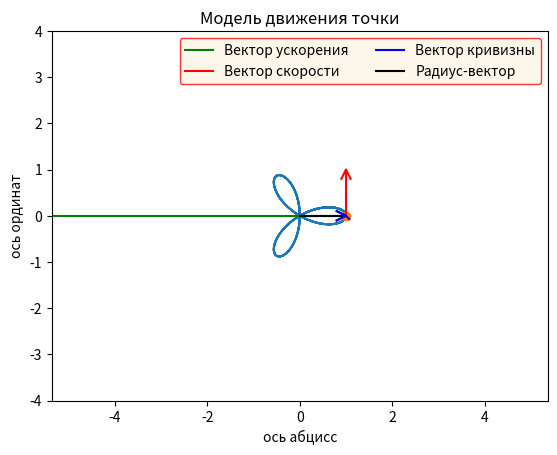

This chart was generated by the following Python code: (Note: this script raises an exception after producing the figure.)
import numpy as np
import matplotlib.pyplot as plt
from matplotlib.animation import FuncAnimation
import sympy as sp
import math

# Var 25: r(t) = cos(3t), phi(t) = t

# Функция поворота на угол альфа
def Rot2D(X, Y, Alpha):
    RX = X*np.cos(Alpha) - Y*np.sin(Alpha)
    RY = X*np.sin(Alpha) + Y*np.cos(Alpha)
    return RX, RY

t = sp.Symbol('t')
phi = t
# Переход их полярных координат в Декартовы координаты
x = sp.cos(3*t)*sp.cos(phi)
y = sp.cos(3*t)*sp.sin(phi)

# Вычисление скорости по x
Vx = sp.diff(x, t)
print(Vx)
# Вычисление скорости по y
Vy = sp.diff(y, t)
print(Vy)

# Вычисление общей скорости
Vmod = sp.sqrt(Vx*Vx+Vy*Vy)

# Вычисление ускорения по x
Wx = sp.diff(Vx, t)
print(Wx)

# Вычисление ускорения по y
Wy = sp.diff(Vy, t)
print(Wy)

# Вычисление общего ускорения
Wmod = sp.sqrt(Wx*Wx+Wy*Wy)
# Вычисление тангенсального ускорения
Wtau = sp.diff(Vmod, t)
# Вычесление радиуса кривизны
rho = (Vmod*Vmod)/sp.sqrt(Wmod*Wmod-Wtau*Wtau)


# Равномерное распределение по массиву тысячи чисел от 0 до 10.
T = np.linspace(0, 10, 1000)
# Заполнение массивов нулями, в соответствии с массивом T
X = np.zeros_like(T)
Y = np.zeros_like(T)
VX = np.zeros_like(T)
VY = np.zeros_like(T)
WY = np.zeros_like(T)
WX = np.zeros_like(T)
Rho = np.zeros_like(T)
Phi = np.zeros_like(T)
# Меняем переменную x на t, а t меняем на значение из T[i]. По сути, подстановка значения в символьную переменную
for i in np.arange(len(T)):
    X[i] = sp.Subs(x, t, T[i])
    Y[i] = sp.Subs(y, t, T[i])
    VX[i] = sp.Subs(Vx, t, T[i])
    VY[i] = sp.Subs(Vy, t, T[i])
    WY[i] = sp.Subs(Wy, t, T[i])
    WX[i] = sp.Subs(Wx, t, T[i])
    Rho[i] = sp.Subs(rho, t, T[i])
    Phi[i] = sp.Subs(phi, t, T[i])

# Создать окно
fig = plt.figure()
# ax1 - окно с графиком
ax1 = fig.add_subplot(1, 1, 1)
ax1.axis('equal')
ax1.set_title("Модель движения точки")
ax1.set_xlabel('ось абцисс')
ax1.set_ylabel('ось ординат')

# Построение траектории
ax1.plot(X, Y)

# Построение точки
P, = ax1.plot(X[0], Y[0], marker='o')
# Построение векторов ускорения, скорости, радиуса-кривезны, радиуса-вектора
WLine, = ax1.plot([X[0], X[0]+WX[0]], [Y[0], Y[0]+WY[0]], 'g', label = 'Вектор ускорения')
VLine, = ax1.plot([X[0], X[0]+VX[0]], [Y[0], X[0]+VX[0]], 'r', label = 'Вектор скорости')
Rholine, = ax1.plot([X[0], X[0] + (Y[0]+VY[0]) * Rho[0] / sp.sqrt((Y[0] + VY[0])**2 +
(X[0] + VX[0])**2)], [Y[0], Y[0] - (X[0]+VX[0]) * Rho[0] /
sp.sqrt((Y[0] + VY[0])**2 + (X[0] + VX[0])**2)], 'b', label = 'Вектор кривизны')

RLine, = ax1.plot([0, X[0]], [0, Y[0]], 'black', label = 'Радиус-вектор')

R = math.sqrt(math.pow(X[0], 2) + math.pow(Y[0], 2))

# Построение стрелочек на концах векторах
ArrowX = np.array([-0.2*R, 0, -0.2*R])
ArrowY = np.array([0.1*R, 0, -0.1*R])
RArrowX, RArrowY = Rot2D(ArrowX, ArrowY, math.atan2(VY[0], VX[0]))
VArrow, = ax1.plot(RArrowX + X[0] + VX[0], RArrowY + Y[0] + VY[0], 'r')

WArrowX = np.array([-0.2*R, 0, -0.2*R])
WArrowY = np.array([0.1*R, 0, -0.1*R])
RWArrowX, RWArrowY = Rot2D(WArrowX, WArrowY, math.atan2(WY[0], WX[0]))
WArrow, = ax1.plot(RWArrowX + X[0] + WX[0], RWArrowY + Y[0]+WY[0], 'g')

ArrowRx = np.array([-0.2*R, 0, -0.2*R])
ArrowRy = np.array([0.1*R, 0, -0.1*R])
RArrowRx, RArrowRy = Rot2D(ArrowRx, ArrowRy, math.atan2(Y[0], X[0]))
RArrow, = ax1.plot(RArrowRx + X[0], RArrowRy + Y[0], 'black')

ArrowRhoX = np.array([-0.2*R, 0, -0.2*R])
ArrowRhoY = np.array([0.1*R, 0, -0.1*R])
RArrowRhox, RArrowRhoy = Rot2D(ArrowRhoX, ArrowRhoY, math.atan2(Y[0], X[0]))
ArrowRho, = ax1.plot(RArrowRhox + X[0], RArrowRhoy + Y[0], 'b')
# Вывод легенды на график
ax1.legend(
        ncol = 2,    #  количество столбцов
          facecolor = 'oldlace',    #  цвет области
          edgecolor = 'r',    #  цвет крайней линии
         )
ax1.set(xlim=[-4, 4], ylim=[-4, 4])

# Функция для анимации
def anima(i):
    ux = Rho[i] * (Y[i] + VY[i]) / math.sqrt(np.power(X[i] + VX[i], 2) + np.power(Y[i] + VY[i], 2))
    uy = -Rho[i] * (X[i] + VX[i]) / math.sqrt(np.power(X[i] + VX[i], 2) + np.power(Y[i] + VY[i], 2))

    P.set_data(X[i], Y[i])
    VLine.set_data([X[i], X[i]+VX[i]], [Y[i], Y[i]+VY[i]])
    Rholine.set_data([X[i], X[i] + ux], [Y[i], Y[i] + uy])
    WLine.set_data([X[i],X[i]+WX[i]],[Y[i],Y[i]+WY[i]])
    RLine.set_data([0, X[i]], [0, Y[i]])

    RArrowX, RArrowY = Rot2D(ArrowX, ArrowY, math.atan2(VY[i], VX[i]))
    RWArrowX, RWArrowY = Rot2D(WArrowX, WArrowY, math.atan2(WY[i], WX[i]))
    RArrowRx, RArrowRy = Rot2D(ArrowRx, ArrowRy, math.atan2(Y[i], X[i]))
    RArrowRhox, RArrowRhoy = Rot2D(ArrowRhoX, ArrowRhoY, math.atan2(uy, ux))

    ArrowRho.set_data(RArrowRhox + X[i] + ux, RArrowRhoy + Y[i] + uy)
    VArrow.set_data(RArrowX + X[i]+VX[i], RArrowY + Y[i]+VY[i])
    WArrow.set_data(RWArrowX+X[i]+WX[i], RWArrowY+Y[i]+WY[i])
    RArrow.set_data(RArrowRx + X[i], RArrowRy + Y[i])

    return P, VLine, Rholine, VArrow, WLine, WArrow, RLine, RArrow, ArrowRho,
# animation function
anim = FuncAnimation(fig, anima, frames=1000, interval=35, blit=True)

plt.show()
